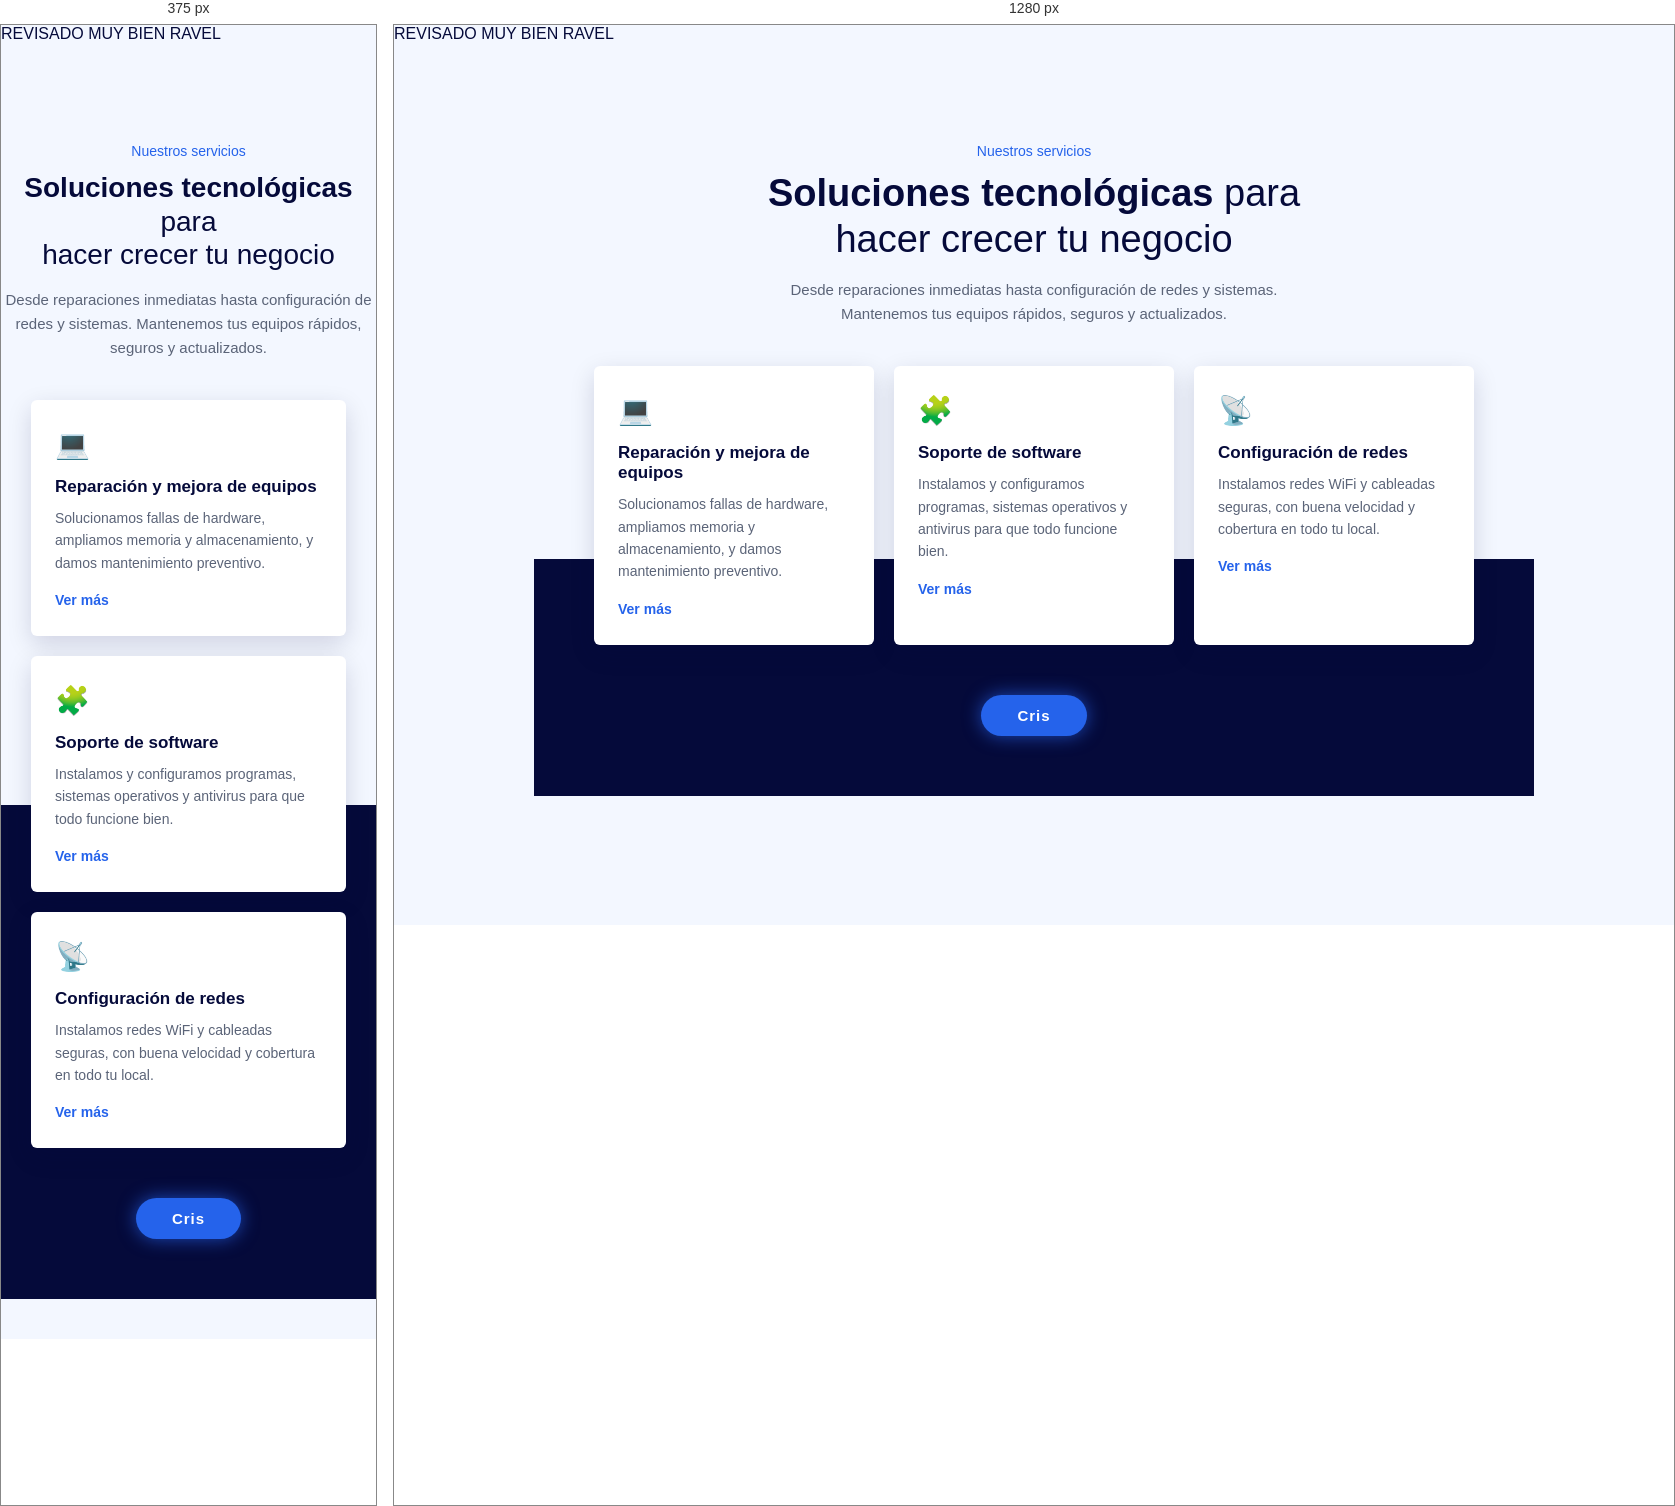
Rendered at 375 px and 1280 px, left to right.

<!-- file: principio.html -->
REVISADO MUY BIEN RAVEL
<!DOCTYPE html>
<html lang="es">
<head>
  <meta charset="UTF-8">
  <meta name="viewport" content="width=device-width, initial-scale=1">
  <title>Cris | Soluciones Tecnológicas</title>
  <link rel="stylesheet" href="estilo-principio.css">
</head>

<body>

  <section class="seccion-servicios">

    <p class="etiqueta">Nuestros servicios</p>

    <h1 class="titulo">
      <strong>Soluciones tecnológicas</strong> para<br>
      hacer crecer tu negocio
    </h1>

    <p class="descripcion">
      Desde reparaciones inmediatas hasta configuración de redes y sistemas.
      Mantenemos tus equipos rápidos, seguros y actualizados.
    </p>

    <div class="zona-tarjetas">
      <div class="contenedor-tarjetas">

        <div class="tarjeta">
          <div class="icono">💻</div>
          <h3>Reparación y mejora de equipos</h3>
          <p>Solucionamos fallas de hardware, ampliamos memoria y almacenamiento, y damos mantenimiento preventivo.</p>
          <a href="#">Ver más</a>
        </div>

        <div class="tarjeta">
          <div class="icono">🧩</div>
          <h3>Soporte de software</h3>
          <p>Instalamos y configuramos programas, sistemas operativos y antivirus para que todo funcione bien.</p>
          <a href="#">Ver más</a>
        </div>

        <div class="tarjeta">
          <div class="icono">📡</div>
          <h3>Configuración de redes</h3>
          <p>Instalamos redes WiFi y cableadas seguras, con buena velocidad y cobertura en todo tu local.</p>
          <a href="#">Ver más</a>
        </div>

      </div>

      <a href="#" class="boton-cris">Cris</a>
    </div>

  </section>

</body>
</html>


/* @media block from estilo-principio.css */
@media (max-width: 700px) {
  .titulo {
    font-size: 28px;
  }
  .tarjeta {
    width: 100%;
  }
}